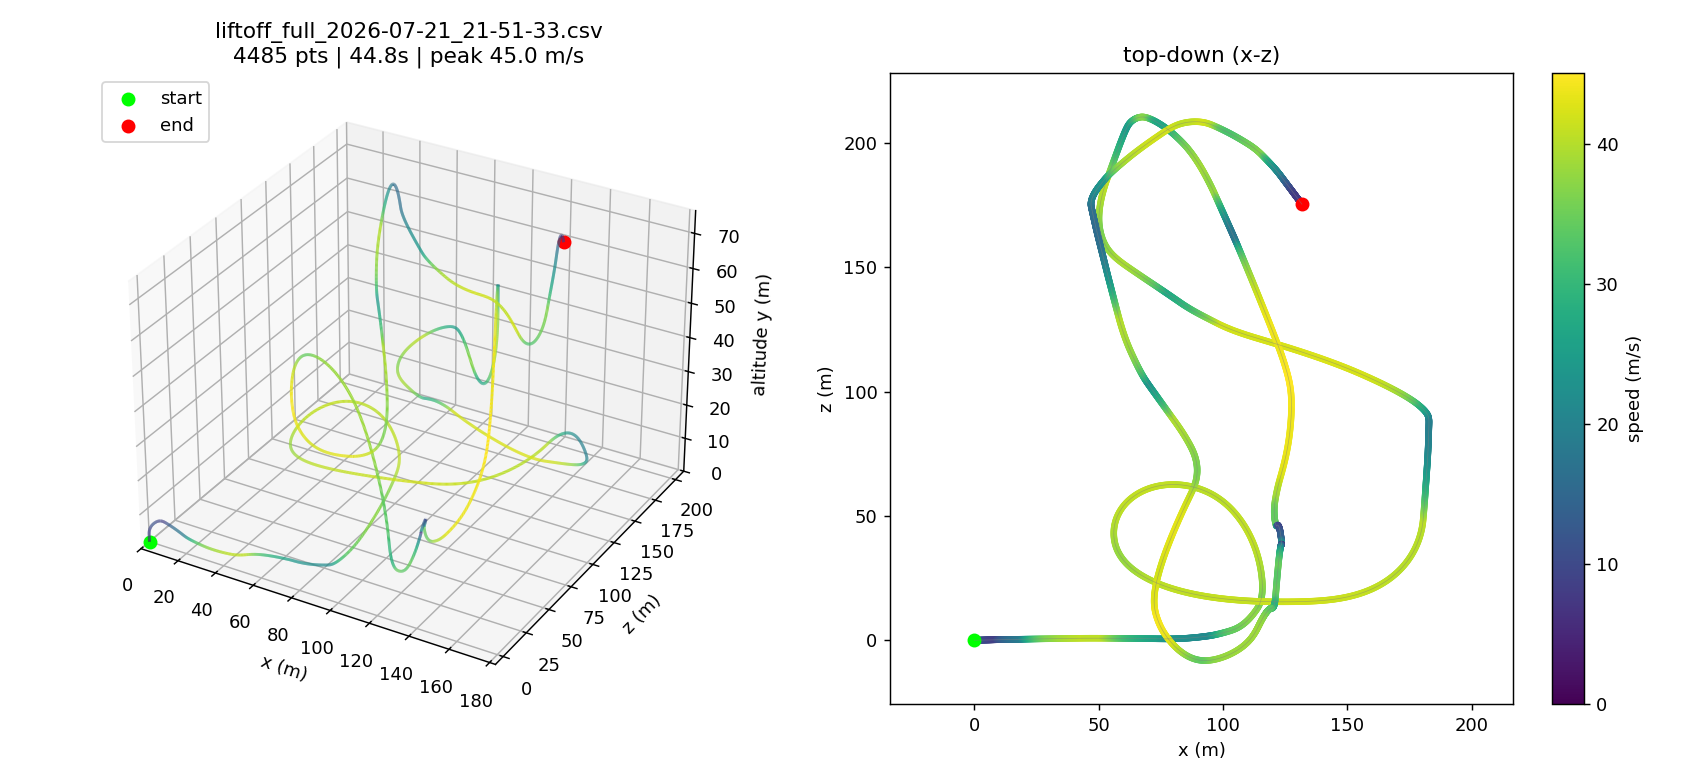

Data behind this chart, as committed beside it:
t_wall, t_sim, x, y, z, qx, qy, qz, qw, gx, gy, gz, in1, in2, in3, in4
0.0035, 4.38, 0.00000, 0.00000, 0.00000, -0.00000, 0.7074, 0.00000, 0.7068, -0.00007, 0.00012, 0.00001, -1, 0.00000, 0.00000, -0.00000
0.0104, 4.39, 0.00000, 0.00000, 0.00000, -0.00000, 0.7074, -0.00000, 0.7068, 0.00107, -0.00020, -0.00001, -1, 0.00000, 0.00000, -0.00000
0.0245, 4.4, 0.00000, 0.00000, 0.00000, -0.00000, 0.7074, 0.00000, 0.7068, -0.00087, 0.00023, 0.00004, -1, 0.00000, 0.00000, -0.00000
0.0315, 4.41, 0.00000, 0.00000, 0.00000, 0.00000, 0.7074, 0.00000, 0.7068, 0.00086, 0.00121, -0.00003, -1, 0.00000, 0.00000, -0.00000
0.0455, 4.42, 0.00000, 0.00000, 0.00000, 0.00000, 0.7074, 0.00000, 0.7068, -0.00047, -0.00005, 0.00002, -1, 0.00000, 0.00000, -0.00000
0.0525, 4.43, 0.00000, 0.00000, 0.00000, -0.00000, 0.7074, -0.00000, 0.7068, 0.00032, -0.00072, 0.00001, -1, 0.00000, 0.00000, -0.00000
0.0595, 4.44, 0.00000, 0.00000, 0.00000, -0.00000, 0.7074, 0.00000, 0.7068, -0.00007, 0.00009, 0.00001, -1, 0.00000, 0.00000, -0.00000
0.0733, 4.45, 0.00000, 0.00000, 0.00000, -0.00000, 0.7074, 0.00000, 0.7068, 0.00005, 0.00033, 0.00002, -1, 0.00000, 0.00000, -0.00000
0.0804, 4.46, 0.00000, 0.00000, 0.00000, 0.00000, 0.7074, 0.00000, 0.7068, -0.00007, 0.00012, 0.00001, -1, 0.00000, 0.00000, -0.00000
0.0945, 4.47, 0.00000, 0.00000, 0.00000, 0.00000, 0.7074, 0.00000, 0.7068, 0.00005, 0.00033, 0.00002, -1, 0.00000, 0.00000, -0.00000
0.1015, 4.48, 0.00000, 0.00000, 0.00000, -0.00000, 0.7074, -0.00000, 0.7068, 0.00033, -0.00071, 0.00001, -1, 0.00000, 0.00000, -0.00000
0.1154, 4.49, 0.00000, 0.00000, 0.00000, -0.00000, 0.7074, 0.00000, 0.7068, -0.00007, 0.00009, 0.00001, -1, 0.00000, 0.00000, -0.00000
0.1225, 4.5, 0.00000, 0.00000, 0.00000, -0.00000, 0.7074, 0.00000, 0.7068, 0.00005, 0.00033, 0.00003, -1, 0.00000, 0.00000, -0.00000
0.1294, 4.51, 0.00000, 0.00000, 0.00000, -0.00000, 0.7074, 0.00000, 0.7068, -0.00007, 0.00012, 0.00001, -1, 0.00000, 0.00000, -0.00000
0.1433, 4.52, 0.00000, 0.00000, 0.00000, -0.00000, 0.7074, 0.00000, 0.7068, 0.00005, 0.00033, 0.00002, -1, 0.00000, 0.00000, -0.00000
0.1502, 4.53, 0.00000, 0.00000, 0.00000, -0.00000, 0.7074, -0.00000, 0.7068, 0.00033, -0.00071, 0.00001, -1, 0.00000, 0.00000, -0.00000
0.1642, 4.54, 0.00000, 0.00000, 0.00000, 0.00000, 0.7074, 0.00000, 0.7068, 0.00088, 0.00119, -0.00003, -1, 0.00000, 0.00000, -0.00000
0.1713, 4.55, 0.00000, 0.00000, 0.00000, 0.00000, 0.7074, 0.00000, 0.7068, -0.00046, -0.00005, 0.00002, -1, 0.00000, 0.00000, -0.00000
0.1852, 4.56, 0.00000, 0.00000, 0.00000, 0.00000, 0.7074, -0.00000, 0.7068, 0.00032, -0.00072, 0.00001, -1, 0.00000, 0.00000, -0.00000
0.1922, 4.57, 0.00000, 0.00000, 0.00000, 0.00000, 0.7074, -0.00000, 0.7068, -0.00007, 0.00010, 0.00001, -1, 0.00000, 0.00000, -0.00000
0.1992, 4.58, 0.00000, 0.00000, 0.00000, 0.00000, 0.7074, 0.00000, 0.7068, 0.00005, 0.00033, 0.00002, -1, 0.00000, 0.00000, -0.00000
0.2133, 4.59, 0.00000, 0.00000, 0.00000, 0.00000, 0.7074, 0.00000, 0.7068, -0.00007, 0.00012, 0.00001, -1, 0.00000, 0.00000, -0.00000
0.2206, 4.6, 0.00000, 0.00000, 0.00000, 0.00000, 0.7074, 0.00000, 0.7068, 0.00005, 0.00033, 0.00002, -1, 0.00000, 0.00000, -0.00000
0.2364, 4.61, 0.00000, 0.00000, 0.00000, -0.00000, 0.7074, -0.00000, 0.7068, 0.00034, -0.00071, 0.00001, -1, 0.00000, 0.00000, -0.00000
0.2496, 4.62, 0.00000, 0.00000, 0.00000, -0.00000, 0.7074, -0.00000, 0.7068, -0.00007, 0.00009, 0.00001, -1, 0.00000, 0.00000, -0.00000
0.2502, 4.63, 0.00000, 0.00000, 0.00000, -0.00000, 0.7074, 0.00000, 0.7068, 0.00005, 0.00033, 0.00002, -1, 0.00000, 0.00000, -0.00000
0.2615, 4.64, 0.00000, 0.00000, 0.00000, -0.00000, 0.7074, 0.00000, 0.7068, -0.00007, 0.00011, 0.00001, -1, 0.00000, 0.00000, -0.00000
0.2718, 4.65, 0.00000, 0.00000, 0.00000, -0.00000, 0.7074, 0.00000, 0.7068, 0.00004, 0.00033, 0.00002, -1, 0.00000, 0.00000, -0.00000
0.2859, 4.66, 0.00000, 0.00000, 0.00000, -0.00000, 0.7074, -0.00000, 0.7068, 0.00034, -0.00071, 0.00001, -1, 0.00000, 0.00000, -0.00000
0.3013, 4.67, 0.00000, 0.00000, 0.00000, -0.00000, 0.7074, -0.00000, 0.7068, -0.00007, 0.00009, 0.00001, -1, 0.00000, 0.00000, -0.00000
0.3020, 4.68, 0.00000, 0.00000, 0.00000, -0.00000, 0.7074, 0.00000, 0.7068, 0.00005, 0.00033, 0.00002, -1, 0.00000, 0.00000, -0.00000
0.3136, 4.69, 0.00000, 0.00000, 0.00000, -0.00000, 0.7074, 0.00000, 0.7068, -0.00007, 0.00011, 0.00001, -1, 0.00000, 0.00000, -0.00000
0.3252, 4.7, 0.00000, 0.00000, 0.00000, -0.00000, 0.7074, 0.00000, 0.7068, 0.00004, 0.00033, 0.00002, -1, 0.00000, 0.00000, -0.00000
0.3420, 4.71, 0.00000, 0.00000, 0.00000, -0.00000, 0.7074, 0.00000, 0.7068, -0.00007, 0.00012, 0.00001, -1, 0.00000, 0.00000, -0.00000
0.3773, 4.72, 0.00000, 0.00000, 0.00000, -0.00000, 0.7074, -0.00000, 0.7068, 0.00108, -0.00020, -0.00001, 0.00000, 0.00000, 0.00000, -0.00000
0.3779, 4.73, 0.00000, 0.00000, 0.00000, -0.00000, 0.7074, 0.00000, 0.7068, -0.00087, 0.00023, 0.00004, 0.00000, 0.00000, 0.00000, -0.00000
0.3907, 4.74, 0.00000, 0.00000, 0.00000, 0.00000, 0.7074, 0.00000, 0.7068, 0.00086, 0.00121, -0.00003, 0.00000, 0.00000, 0.00000, -0.00000
0.3912, 4.75, 0.00000, 0.00000, 0.00000, 0.00000, 0.7074, 0.00000, 0.7068, -0.00046, -0.00005, 0.00002, 0.00000, 0.00000, 0.00000, -0.00000
0.3918, 4.76, 0.00000, 0.00000, 0.00000, -0.00000, 0.7074, -0.00000, 0.7068, 0.00032, -0.00072, 0.00001, 0.00000, 0.00000, 0.00000, -0.00000
0.3924, 4.77, 0.00000, 0.00000, 0.00000, -0.00000, 0.7074, 0.00000, 0.7068, -0.00007, 0.00009, 0.00001, 0.00000, 0.00000, 0.00000, -0.00000
0.4022, 4.78, 0.00000, 0.00000, 0.00000, -0.00000, 0.7074, 0.00000, 0.7068, 0.00005, 0.00033, 0.00002, 0.00000, 0.00000, 0.00000, -0.00000
0.4099, 4.79, 0.00000, 0.00000, 0.00000, -0.00000, 0.7074, 0.00000, 0.7068, -0.00007, 0.00012, 0.00001, 0.00000, 0.00000, 0.00000, -0.00000
0.4215, 4.8, 0.00000, 0.00000, 0.00000, -0.00000, 0.7074, 0.00000, 0.7068, 0.00005, 0.00033, 0.00002, 0.00000, 0.00000, 0.00000, -0.00000
0.4343, 4.81, 0.00000, 0.00000, 0.00000, -0.00000, 0.7074, -0.00000, 0.7068, 0.00033, -0.00071, 0.00001, 0.00000, 0.00000, 0.00000, -0.00000
0.4413, 4.82, 0.00000, 0.00000, 0.00000, -0.00000, 0.7074, 0.00000, 0.7068, -0.00007, 0.00010, 0.00001, 0.00000, 0.00000, 0.00000, -0.00000
0.4552, 4.83, 0.00000, 0.00000, 0.00000, -0.00000, 0.7074, 0.00000, 0.7068, 0.00005, 0.00033, 0.00002, 0.00000, 0.00000, 0.00000, -0.00000
0.4621, 4.84, 0.00000, 0.00000, 0.00000, -0.00000, 0.7074, 0.00000, 0.7068, -0.00007, 0.00011, 0.00001, 0.00000, 0.00000, 0.00000, -0.00000
0.4690, 4.85, 0.00000, 0.00000, 0.00000, -0.00000, 0.7074, -0.00000, 0.7068, 0.00025, -0.00007, 0.00002, 0.00000, 0.00000, 0.00000, -0.00000
0.4833, 4.86, 0.00000, 0.00000, 0.00000, 0.00000, 0.7074, 0.00000, 0.7068, 0.00088, 0.00120, -0.00003, 0.00000, 0.00000, 0.00000, -0.00000
0.4903, 4.87, 0.00000, 0.00000, 0.00000, 0.00000, 0.7074, 0.00000, 0.7068, -0.00046, -0.00005, 0.00002, 0.00000, 0.00000, 0.00000, -0.00000
0.5042, 4.88, 0.00000, 0.00000, 0.00000, 0.00000, 0.7074, 0.00000, 0.7068, -0.00008, 0.00011, 0.00001, 0.00000, 0.00000, 0.00000, -0.00000
0.5112, 4.89, 0.00000, 0.00000, 0.00000, -0.00000, 0.7074, -0.00000, 0.7068, 0.00025, -0.00007, 0.00002, 0.00000, 0.00000, 0.00000, -0.00000
0.5252, 4.9, 0.00000, 0.00000, 0.00000, -0.00000, 0.7074, 0.00000, 0.7068, -0.00007, 0.00010, 0.00001, 0.00000, 0.00000, 0.00000, -0.00000
0.5320, 4.91, 0.00000, 0.00000, 0.00000, -0.00000, 0.7074, 0.00000, 0.7068, 0.00004, 0.00033, 0.00002, 0.00000, 0.00000, 0.00000, -0.00000
0.5390, 4.92, 0.00000, 0.00000, 0.00000, 0.00000, 0.7074, 0.00000, 0.7068, -0.00007, 0.00012, 0.00001, 0.00000, 0.00000, 0.00000, -0.00000
0.5529, 4.93, 0.00000, 0.00000, 0.00000, 0.00000, 0.7074, 0.00000, 0.7068, 0.00005, 0.00033, 0.00002, 0.00000, 0.00000, 0.00000, -0.00000
0.5599, 4.94, 0.00000, 0.00000, 0.00000, -0.00000, 0.7074, -0.00000, 0.7068, 0.00034, -0.00071, 0.00001, 0.00000, 0.00000, 0.00000, -0.00000
0.5739, 4.95, 0.00000, 0.00000, 0.00000, -0.00000, 0.7074, 0.00000, 0.7068, -0.00007, 0.00010, 0.00001, 0.00000, 0.00000, 0.00000, -0.00000
0.5809, 4.96, 0.00000, 0.00000, 0.00000, -0.00000, 0.7074, 0.00000, 0.7068, 0.00005, 0.00033, 0.00002, 0.00000, 0.00000, 0.00000, -0.00000
0.5952, 4.97, 0.00000, 0.00000, 0.00000, -0.00000, 0.7074, 0.00000, 0.7068, -0.00007, 0.00012, 0.00001, 0.00000, 0.00000, 0.00000, -0.00000
... 4,425 more rows
